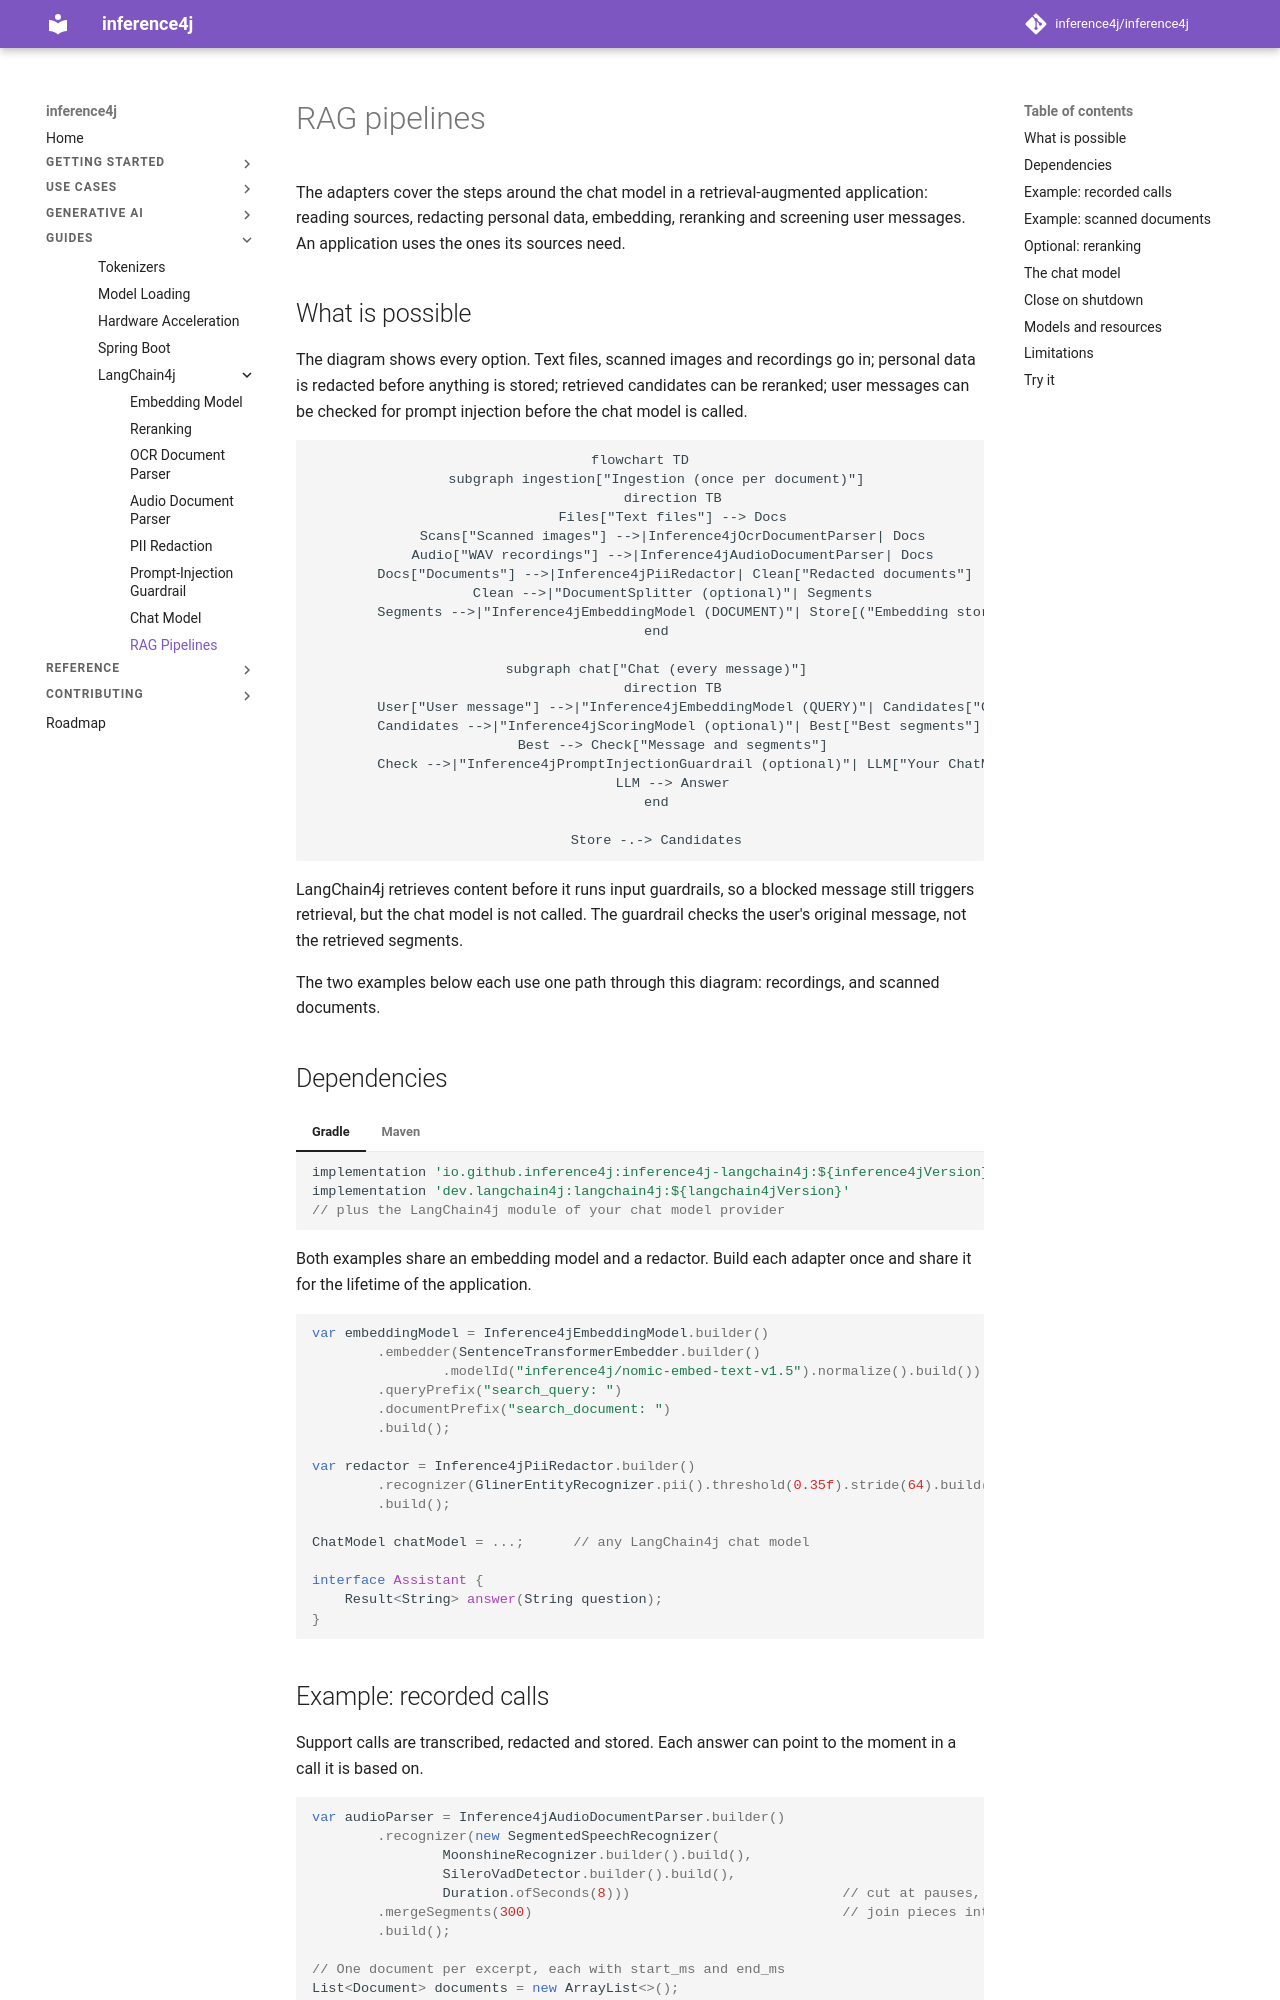

repository: inference4j/inference4j · page: guides/langchain4j/rag-pipeline/index.html · generator: mkdocs

# RAG pipelines

The adapters cover the steps around the chat model in a retrieval-augmented application: reading sources,
redacting personal data, embedding, reranking and screening user messages. An application uses the ones its
sources need.

## What is possible

The diagram shows every option. Text files, scanned images and recordings go in; personal data is redacted
before anything is stored; retrieved candidates can be reranked; user messages can be checked for prompt
injection before the chat model is called.

```mermaid
flowchart TD
    subgraph ingestion["Ingestion (once per document)"]
        direction TB
        Files["Text files"] --> Docs
        Scans["Scanned images"] -->|Inference4jOcrDocumentParser| Docs
        Audio["WAV recordings"] -->|Inference4jAudioDocumentParser| Docs
        Docs["Documents"] -->|Inference4jPiiRedactor| Clean["Redacted documents"]
        Clean -->|"DocumentSplitter (optional)"| Segments
        Segments -->|"Inference4jEmbeddingModel (DOCUMENT)"| Store[("Embedding store")]
    end

    subgraph chat["Chat (every message)"]
        direction TB
        User["User message"] -->|"Inference4jEmbeddingModel (QUERY)"| Candidates["Candidates"]
        Candidates -->|"Inference4jScoringModel (optional)"| Best["Best segments"]
        Best --> Check["Message and segments"]
        Check -->|"Inference4jPromptInjectionGuardrail (optional)"| LLM["Your ChatModel"]
        LLM --> Answer
    end

    Store -.-> Candidates
```

LangChain4j retrieves content before it runs input guardrails, so a blocked message still triggers retrieval, but
the chat model is not called. The guardrail checks the user's original message, not the retrieved segments.

The two examples below each use one path through this diagram: recordings, and scanned documents.

## Dependencies

=== "Gradle"

    ```groovy
    implementation 'io.github.inference4j:inference4j-langchain4j:${inference4jVersion}'
    implementation 'dev.langchain4j:langchain4j:${langchain4jVersion}'
    // plus the LangChain4j module of your chat model provider
    ```

=== "Maven"

    ```xml
    <dependency>
        <groupId>io.github.inference4j</groupId>
        <artifactId>inference4j-langchain4j</artifactId>
        <version>${inference4jVersion}</version>
    </dependency>
    <dependency>
        <groupId>dev.langchain4j</groupId>
        <artifactId>langchain4j</artifactId>
        <version>${langchain4jVersion}</version>
    </dependency>
    <!-- plus the LangChain4j module of your chat model provider -->
    ```

Both examples share an embedding model and a redactor. Build each adapter once and share it for the lifetime of the
application.

```java
var embeddingModel = Inference4jEmbeddingModel.builder()
        .embedder(SentenceTransformerEmbedder.builder()
                .modelId("inference4j/nomic-embed-text-v1.5").normalize().build())
        .queryPrefix("search_query: ")
        .documentPrefix("search_document: ")
        .build();

var redactor = Inference4jPiiRedactor.builder()
        .recognizer(GlinerEntityRecognizer.pii().threshold(0.35f).stride(64).build())
        .build();

ChatModel chatModel = ...;      // any LangChain4j chat model

interface Assistant {
    Result<String> answer(String question);
}
```
